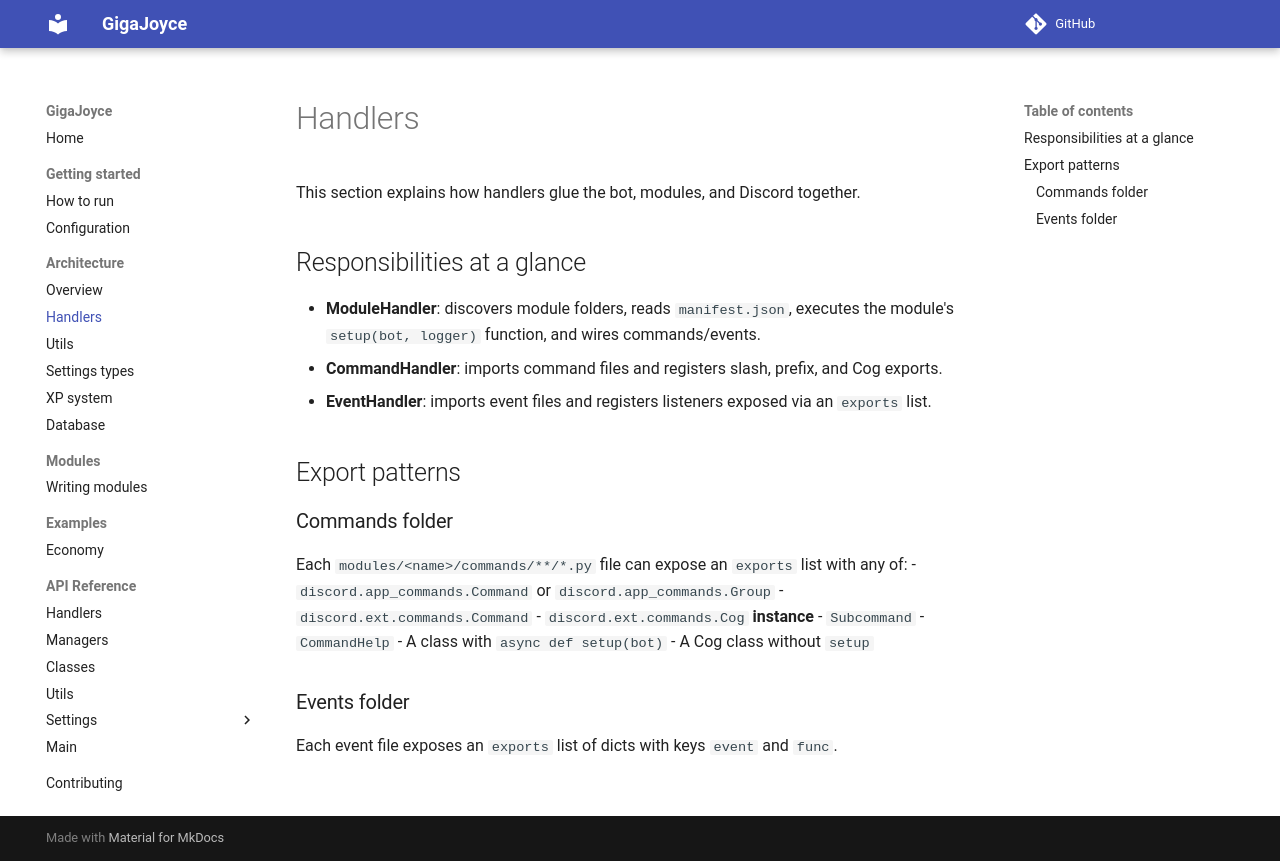

repository: TechJoyceLearning/GigaJoyce · page: handlers/index.html · generator: mkdocs

# Handlers

This section explains how handlers glue the bot, modules, and Discord together.

## Responsibilities at a glance
- **ModuleHandler**: discovers module folders, reads `manifest.json`, executes the
  module's `setup(bot, logger)` function, and wires commands/events.
- **CommandHandler**: imports command files and registers slash, prefix, and Cog exports.
- **EventHandler**: imports event files and registers listeners exposed via an `exports` list.

## Export patterns

### Commands folder
Each `modules/<name>/commands/**/*.py` file can expose an `exports` list with any of:
- `discord.app_commands.Command` or `discord.app_commands.Group`
- `discord.ext.commands.Command`
- `discord.ext.commands.Cog` **instance**
- `Subcommand`
- `CommandHelp`
- A class with `async def setup(bot)`
- A Cog class without `setup`

### Events folder
Each event file exposes an `exports` list of dicts with keys `event` and `func`.
